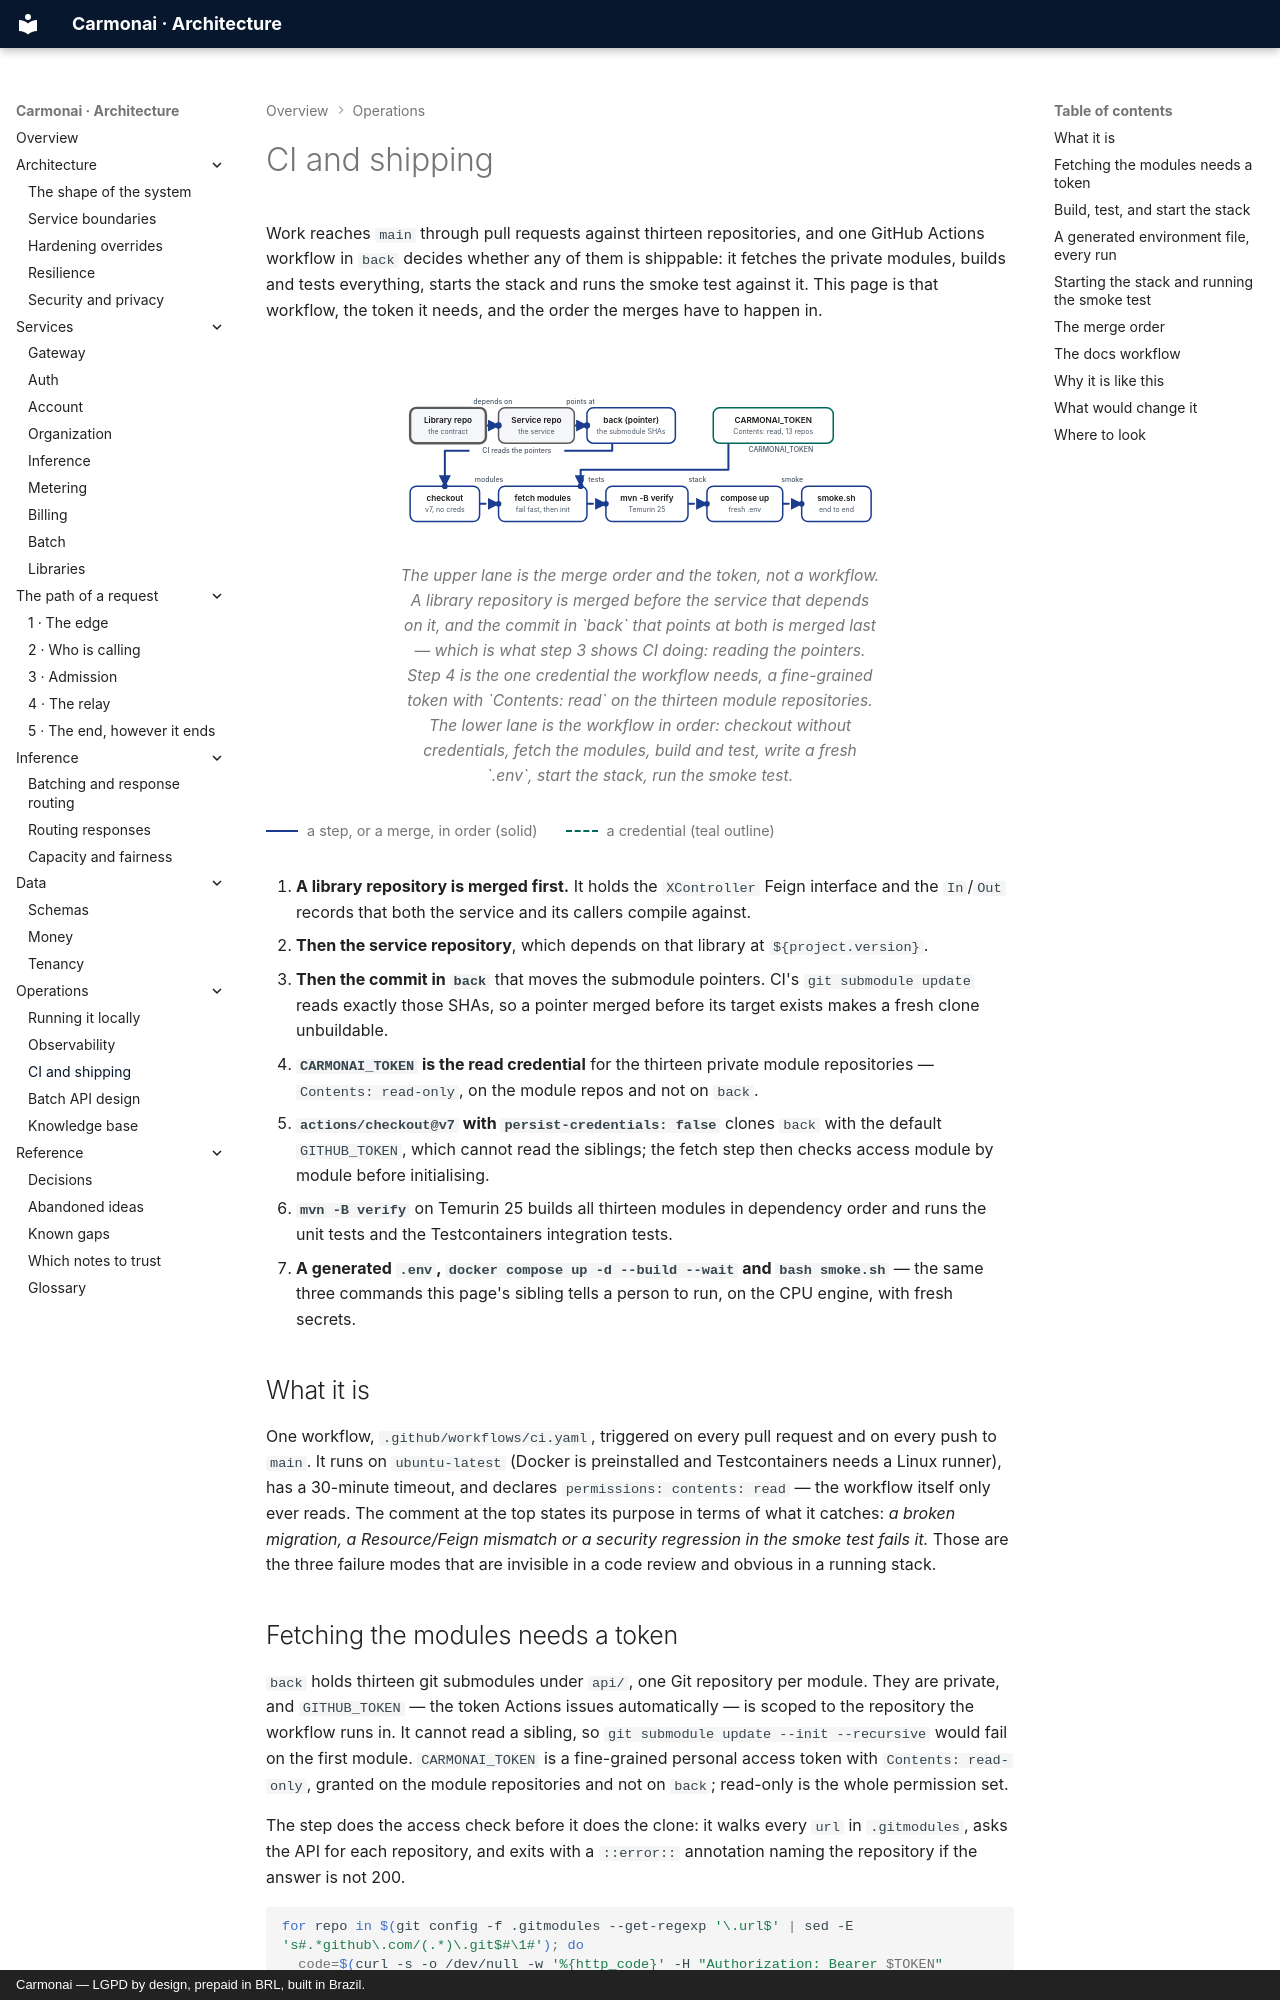

repository: carmonai/back · page: operations/ci/index.html · generator: mkdocs · copyright: Carmonai — LGPD by design, prepaid in BRL, built in Brazil.

# CI and shipping

Work reaches `main` through pull requests against thirteen repositories, and one GitHub Actions workflow in
`back` decides whether any of them is shippable: it fetches the private modules, builds and tests everything,
starts the stack and runs the smoke test against it. This page is that workflow, the token it needs, and the
order the merges have to happen in.

<figure class="cmn-figure">
<div class="cmn-flow" markdown="0">
<svg viewBox="0 0 760 280" role="img" aria-labelledby="dci-title" aria-describedby="dci-desc"
     xmlns="http://www.w3.org/2000/svg">
  <title id="dci-title">The workflow, and the merge order it depends on</title>
  <desc id="dci-desc">The upper lane is the merge order: a library repository is merged first, then the
  service that depends on it, then the commit in back that points at both. CARMONAI_TOKEN is a read-only
  fine-grained token for the thirteen private module repositories. The lower lane is the workflow: checkout,
  fetch the modules with that token, build and test with Maven, write a fresh environment file, start the
  stack with compose, and run the smoke test.</desc>

  <defs>
    <marker id="dci-arrow-flow" viewBox="0 0 10 10" refX="9" refY="5"
            markerWidth="6" markerHeight="6" orient="auto-start-reverse">
      <path class="cmn-arrow" d="M0 0 L10 5 L0 10 z"/>
    </marker>
  </defs>

  <!-- Hops in reading order: 1-2 the merge order, 3-4 how the two lanes connect,
       5-8 the workflow itself. -->
  <g id="dci-hops">
    <path id="dci-hop1" class="cmn-link cmn-link--flow cmn-dash"
          d="M136 80 H156" marker-end="url(#dci-arrow-flow)"/>
    <path id="dci-hop2" class="cmn-link cmn-link--flow cmn-dash"
          d="M276 80 H296" marker-end="url(#dci-arrow-flow)"/>
    <path id="dci-hop3" class="cmn-link cmn-link--flow"
          d="M336 108 V120 H71 V176" marker-end="url(#dci-arrow-flow)"/>
    <path id="dci-hop4" class="cmn-link cmn-link--flow"
          d="M520 108 V150 H286 V176" marker-end="url(#dci-arrow-flow)"/>
    <path id="dci-hop5" class="cmn-link cmn-link--flow cmn-dash"
          d="M126 204 H156" marker-end="url(#dci-arrow-flow)"/>
    <path id="dci-hop6" class="cmn-link cmn-link--flow cmn-dash"
          d="M296 204 H326" marker-end="url(#dci-arrow-flow)"/>
    <path id="dci-hop7" class="cmn-link cmn-link--flow cmn-dash"
          d="M456 204 H486" marker-end="url(#dci-arrow-flow)"/>
    <path id="dci-hop8" class="cmn-link cmn-link--flow cmn-dash"
          d="M606 204 H636" marker-end="url(#dci-arrow-flow)"/>
  </g>

  <g class="cmn-node cmn-node--entry cmn-node--soft" id="dci-library" aria-labelledby="dci-library-label">
    <rect x="16" y="52" width="120" height="56" rx="10"/>
    <text id="dci-library-label" x="76" y="72">Library repo</text>
    <text class="cmn-sub" x="76" y="90">the contract</text>
  </g>

  <g class="cmn-node cmn-node--soft" id="dci-service" aria-labelledby="dci-service-label">
    <rect x="156" y="52" width="120" height="56" rx="10"/>
    <text id="dci-service-label" x="216" y="72">Service repo</text>
    <text class="cmn-sub" x="216" y="90">the service</text>
  </g>

  <g class="cmn-node cmn-node--flow" id="dci-back" aria-labelledby="dci-back-label">
    <rect x="296" y="52" width="140" height="56" rx="10"/>
    <text id="dci-back-label" x="366" y="72">back (pointer)</text>
    <text class="cmn-sub" x="366" y="90">the submodule SHAs</text>
  </g>

  <g class="cmn-node cmn-node--accent" id="dci-token" aria-labelledby="dci-token-label">
    <rect x="496" y="52" width="190" height="56" rx="10"/>
    <text id="dci-token-label" x="591" y="72">CARMONAI_TOKEN</text>
    <text class="cmn-sub" x="591" y="90">Contents: read, 13 repos</text>
  </g>

  <g class="cmn-node cmn-node--flow" id="dci-checkout" aria-labelledby="dci-checkout-label">
    <rect x="16" y="176" width="110" height="56" rx="10"/>
    <text id="dci-checkout-label" x="71" y="196">checkout</text>
    <text class="cmn-sub" x="71" y="214">v7, no creds</text>
  </g>

  <g class="cmn-node cmn-node--flow" id="dci-fetch" aria-labelledby="dci-fetch-label">
    <rect x="156" y="176" width="140" height="56" rx="10"/>
    <text id="dci-fetch-label" x="226" y="196">fetch modules</text>
    <text class="cmn-sub" x="226" y="214">fail fast, then init</text>
  </g>

  <g class="cmn-node cmn-node--flow" id="dci-verify" aria-labelledby="dci-verify-label">
    <rect x="326" y="176" width="130" height="56" rx="10"/>
    <text id="dci-verify-label" x="391" y="196">mvn -B verify</text>
    <text class="cmn-sub" x="391" y="214">Temurin 25</text>
  </g>

  <g class="cmn-node cmn-node--flow" id="dci-compose" aria-labelledby="dci-compose-label">
    <rect x="486" y="176" width="120" height="56" rx="10"/>
    <text id="dci-compose-label" x="546" y="196">compose up</text>
    <text class="cmn-sub" x="546" y="214">fresh .env</text>
  </g>

  <g class="cmn-node cmn-node--flow" id="dci-smoke" aria-labelledby="dci-smoke-label">
    <rect x="636" y="176" width="110" height="56" rx="10"/>
    <text id="dci-smoke-label" x="691" y="196">smoke.sh</text>
    <text class="cmn-sub" x="691" y="214">end to end</text>
  </g>

  <!-- Payloads -->
  <circle class="cmn-packet cmn-travel" r="5"
          style="offset-path: path('M136 80 H156'); --cmn-travel: 0.4s; --cmn-delay: 0s;"></circle>
  <circle class="cmn-packet cmn-travel" r="5"
          style="offset-path: path('M276 80 H296'); --cmn-travel: 0.4s; --cmn-delay: 0.1s;"></circle>
  <circle class="cmn-packet cmn-travel" r="4.5"
          style="offset-path: path('M336 108 V120 H71 V176'); --cmn-travel: 1.6s; --cmn-delay: 0.35s;"></circle>
  <circle class="cmn-packet cmn-travel" r="4.5"
          style="offset-path: path('M520 108 V150 H286 V176'); --cmn-travel: 1.6s; --cmn-delay: 0.6s;"></circle>
  <circle class="cmn-packet cmn-travel" r="4.5"
          style="offset-path: path('M126 204 H156'); --cmn-travel: 0.4s; --cmn-delay: 0.9s;"></circle>
  <circle class="cmn-packet cmn-travel" r="4.5"
          style="offset-path: path('M296 204 H326'); --cmn-travel: 0.4s; --cmn-delay: 1s;"></circle>
  <circle class="cmn-packet cmn-travel" r="4.5"
          style="offset-path: path('M456 204 H486'); --cmn-travel: 0.4s; --cmn-delay: 1.1s;"></circle>
  <circle class="cmn-packet cmn-travel" r="4.5"
          style="offset-path: path('M606 204 H636'); --cmn-travel: 0.4s; --cmn-delay: 1.2s;"></circle>
